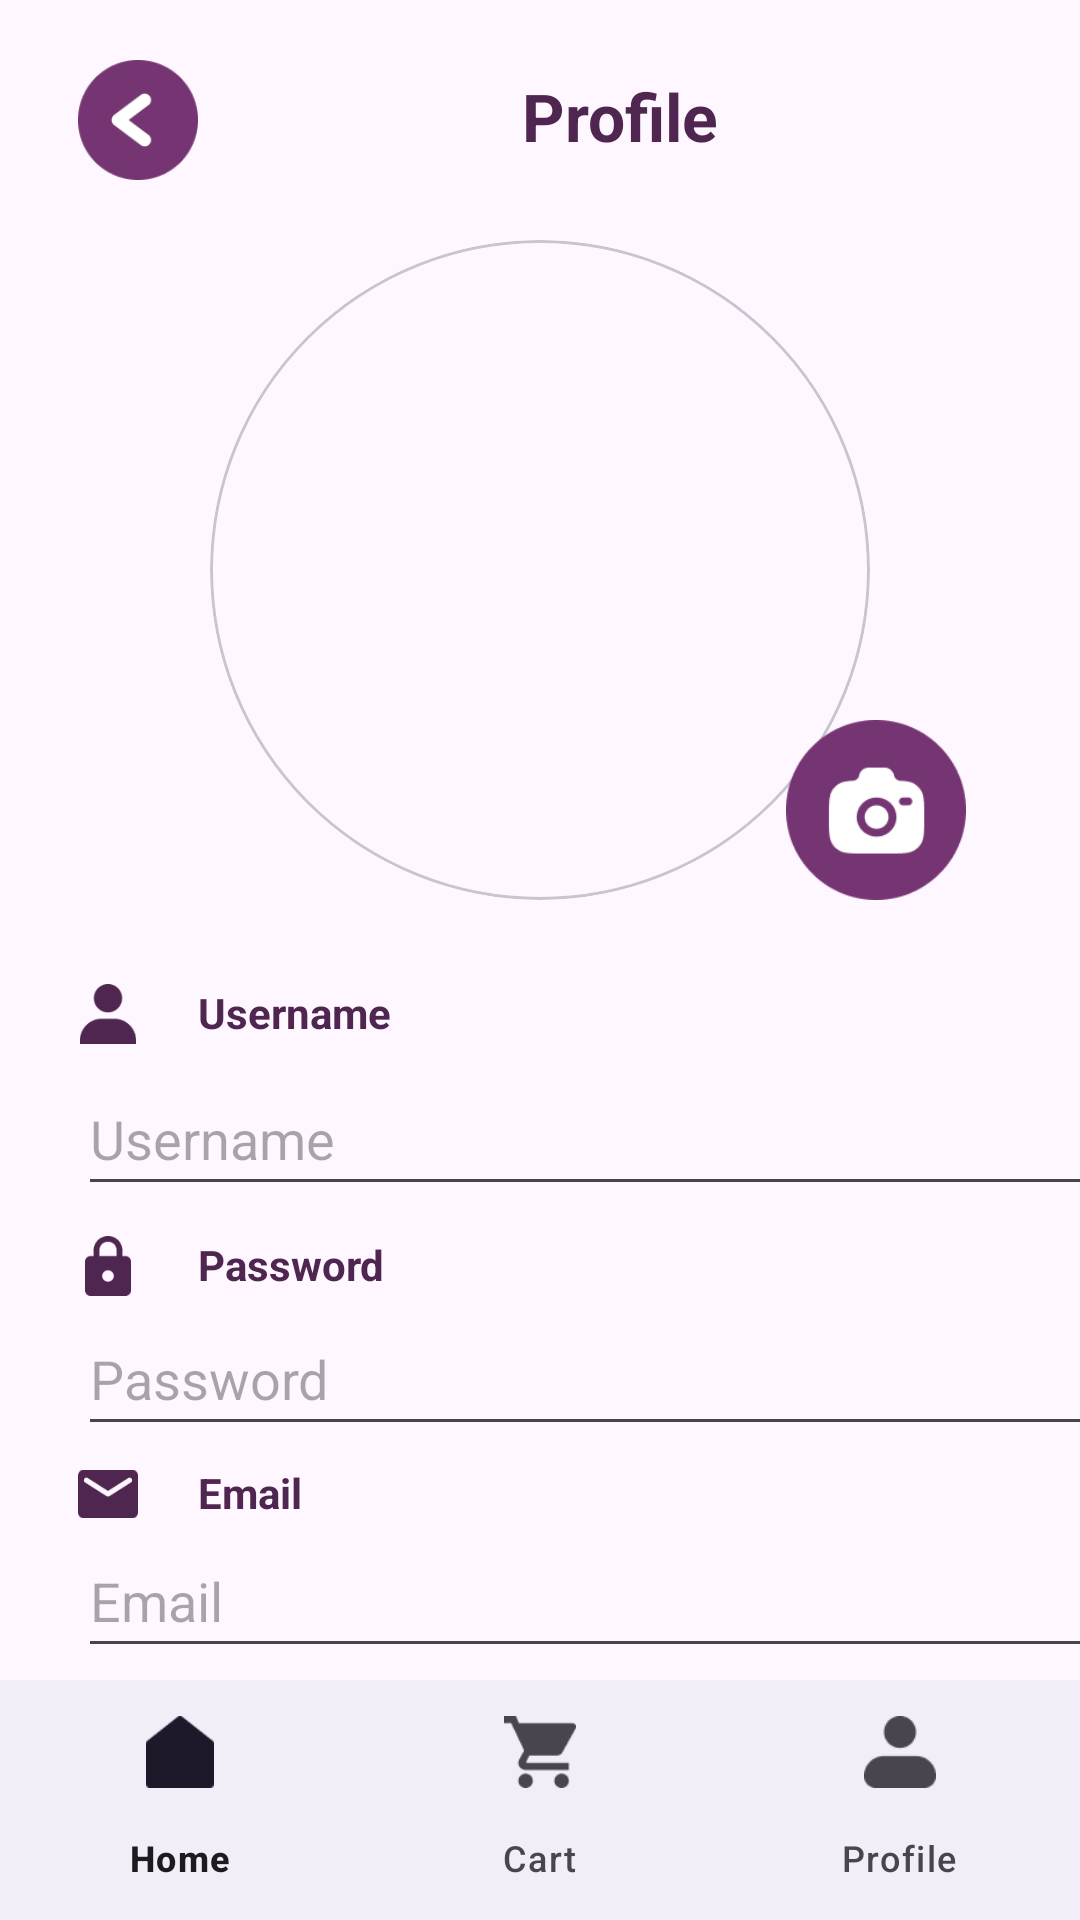

Produce the Android XML layout that renders to this screen, including the resource entries it uses.
<!-- AndroidManifest.xml: application theme Theme.BitasteApp -->
<!-- res/layout/fragment_profile.xml -->
<?xml version="1.0" encoding="utf-8"?>
<androidx.constraintlayout.widget.ConstraintLayout xmlns:android="http://schemas.android.com/apk/res/android"
    xmlns:app="http://schemas.android.com/apk/res-auto"
    xmlns:tools="http://schemas.android.com/tools"
    android:layout_width="match_parent"
    android:layout_height="match_parent"
    tools:context=".presentation.profile.FragmentProfile">

    <com.google.android.material.imageview.ShapeableImageView
        android:id="@+id/iv_back_profile"
        android:layout_width="40dp"
        android:layout_height="40dp"
        android:layout_marginStart="26dp"
        android:layout_marginTop="20dp"
        android:src="@drawable/ic_back_purple"
        app:layout_constraintStart_toStartOf="parent"
        app:layout_constraintTop_toTopOf="parent"
        tools:ignore="TouchTargetSizeCheck" />

    <com.google.android.material.textview.MaterialTextView
        android:id="@+id/tv_profile"
        android:layout_width="wrap_content"
        android:layout_height="wrap_content"
        android:layout_marginStart="148dp"
        android:layout_marginTop="24dp"
        android:text="Profile"
        android:textColor="@color/ungu_tua"
        android:textSize="22dp"
        android:textStyle="bold"
        app:layout_constraintStart_toStartOf="@+id/iv_back_profile"
        app:layout_constraintTop_toTopOf="parent" />


    <com.google.android.material.card.MaterialCardView
        android:layout_width="220dp"
        android:layout_height="0dp"
        android:layout_marginTop="80dp"
        app:cardCornerRadius="180dp"
        app:layout_constraintDimensionRatio="1:1"
        app:layout_constraintEnd_toEndOf="parent"
        app:layout_constraintHeight_percent="0.4"
        app:layout_constraintStart_toStartOf="parent"
        app:layout_constraintTop_toTopOf="parent">

        <com.google.android.material.imageview.ShapeableImageView
            android:id="@+id/iv_profile_img"
            android:layout_width="match_parent"
            android:layout_height="match_parent"
            android:scaleType="centerCrop"
            tools:src="@tools:sample/avatars" />

    </com.google.android.material.card.MaterialCardView>

    <com.google.android.material.imageview.ShapeableImageView
        android:id="@+id/iv_camera"
        android:layout_width="60dp"
        android:layout_height="60dp"
        android:layout_marginStart="262dp"
        android:layout_marginTop="240dp"
        android:src="@drawable/btn_camera"
        app:layout_constraintStart_toStartOf="parent"
        app:layout_constraintTop_toTopOf="parent" />

    <com.google.android.material.imageview.ShapeableImageView
        android:id="@+id/iv_username"
        android:layout_width="20dp"
        android:layout_height="20dp"
        android:layout_marginStart="26dp"
        android:layout_marginTop="328dp"
        android:src="@drawable/ic_username"
        app:layout_constraintStart_toStartOf="parent"
        app:layout_constraintTop_toTopOf="parent" />

    <com.google.android.material.textview.MaterialTextView
        android:id="@+id/tv_username"
        android:layout_width="wrap_content"
        android:layout_height="wrap_content"
        android:layout_marginStart="40dp"
        android:layout_marginTop="328dp"
        android:text="Username"
        android:textColor="@color/ungu_tua"
        android:textStyle="bold"
        app:layout_constraintStart_toStartOf="@id/iv_username"
        app:layout_constraintTop_toTopOf="parent" />

    <EditText
        android:id="@+id/usernameEditText"
        android:layout_width="358dp"
        android:layout_height="wrap_content"
        android:layout_marginStart="26dp"
        android:layout_marginTop="354dp"
        android:hint="Username"
        android:minHeight="48dp"
        app:layout_constraintStart_toStartOf="parent"
        app:layout_constraintTop_toTopOf="parent"
        tools:layout_editor_absoluteX="16dp" />

    <com.google.android.material.imageview.ShapeableImageView
        android:id="@+id/iv_password"
        android:layout_width="20dp"
        android:layout_height="20dp"
        android:layout_marginStart="26dp"
        android:layout_marginTop="412dp"
        android:src="@drawable/ic_password"
        app:layout_constraintStart_toStartOf="parent"
        app:layout_constraintTop_toTopOf="parent" />

    <com.google.android.material.textview.MaterialTextView
        android:id="@+id/tv_password"
        android:layout_width="wrap_content"
        android:layout_height="wrap_content"
        android:layout_marginStart="40dp"
        android:layout_marginTop="412dp"
        android:text="Password"
        android:textColor="@color/ungu_tua"
        android:textStyle="bold"
        app:layout_constraintStart_toStartOf="@id/iv_password"
        app:layout_constraintTop_toTopOf="parent" />

    <EditText
        android:id="@+id/passwordEditText"
        android:layout_width="358dp"
        android:layout_height="wrap_content"
        android:layout_marginStart="26dp"
        android:layout_marginTop="434dp"
        android:hint="Password"
        android:minHeight="48dp"
        app:layout_constraintStart_toStartOf="parent"
        app:layout_constraintTop_toTopOf="parent"
        tools:layout_editor_absoluteX="16dp" />

    <com.google.android.material.imageview.ShapeableImageView
        android:id="@+id/iv_email"
        android:layout_width="20dp"
        android:layout_height="20dp"
        android:layout_marginStart="26dp"
        android:layout_marginTop="488dp"
        android:src="@drawable/ic_email"
        app:layout_constraintStart_toStartOf="parent"
        app:layout_constraintTop_toTopOf="parent" />

    <com.google.android.material.textview.MaterialTextView
        android:id="@+id/tv_email"
        android:layout_width="wrap_content"
        android:layout_height="wrap_content"
        android:layout_marginStart="40dp"
        android:layout_marginTop="488dp"
        android:text="Email"
        android:textColor="@color/ungu_tua"
        android:textStyle="bold"
        app:layout_constraintStart_toStartOf="@id/iv_email"
        app:layout_constraintTop_toTopOf="parent" />

    <EditText
        android:id="@+id/emailEditText"
        android:layout_width="358dp"
        android:layout_height="wrap_content"
        android:layout_marginStart="26dp"
        android:layout_marginTop="508dp"
        android:hint="Email"
        android:minHeight="48dp"
        app:layout_constraintStart_toStartOf="parent"
        app:layout_constraintTop_toTopOf="parent"
        tools:layout_editor_absoluteX="16dp" />

    <com.google.android.material.imageview.ShapeableImageView
        android:id="@+id/iv_phone"
        android:layout_width="20dp"
        android:layout_height="20dp"
        android:layout_marginStart="26dp"
        android:layout_marginTop="560dp"
        android:src="@drawable/ic_phone"
        app:layout_constraintStart_toStartOf="parent"
        app:layout_constraintTop_toTopOf="parent" />

    <com.google.android.material.textview.MaterialTextView
        android:id="@+id/tv_phone"
        android:layout_width="wrap_content"
        android:layout_height="wrap_content"
        android:layout_marginStart="40dp"
        android:layout_marginTop="560dp"
        android:text="Phone Number"
        android:textColor="@color/ungu_tua"
        android:textStyle="bold"
        app:layout_constraintStart_toStartOf="@id/iv_phone"
        app:layout_constraintTop_toTopOf="parent" />

    <EditText
        android:id="@+id/phoneEditText"
        android:layout_width="358dp"
        android:layout_height="wrap_content"
        android:layout_marginStart="26dp"
        android:layout_marginTop="580dp"
        android:hint="Phone Number"
        android:minHeight="48dp"
        app:layout_constraintStart_toStartOf="parent"
        app:layout_constraintTop_toTopOf="parent"
        tools:layout_editor_absoluteX="16dp" />

    <com.google.android.material.button.MaterialButton
        android:id="@+id/btn_save_profile"
        android:layout_width="100dp"
        android:layout_height="wrap_content"
        android:layout_marginTop="10dp"
        android:layout_marginEnd="260dp"
        android:backgroundTint="@color/ungu_muda"
        android:text="Save"
        app:layout_constraintEnd_toEndOf="parent"
        app:layout_constraintStart_toStartOf="parent"
        app:layout_constraintTop_toBottomOf="@id/phoneEditText" />


    <com.google.android.material.bottomnavigation.BottomNavigationView
        android:id="@+id/bottomNavigationView"
        android:layout_width="0dp"
        android:layout_height="wrap_content"
        app:layout_constraintBottom_toBottomOf="parent"
        app:layout_constraintEnd_toEndOf="parent"
        app:layout_constraintStart_toStartOf="parent"
        app:menu="@menu/bottom_nav">

    </com.google.android.material.bottomnavigation.BottomNavigationView>

</androidx.constraintlayout.widget.ConstraintLayout>
<!-- resources referenced by this layout -->
<resources>
  <color name="ungu_muda">#753573</color>
  <color name="ungu_tua">#4F264F</color>
  <!-- drawable btn_camera: png bitmap (drawable, 4515 bytes) -->
  <!-- drawable ic_back_purple: png bitmap (drawable, 2774 bytes) -->
  <!-- drawable ic_email: png bitmap (drawable, 1030 bytes) -->
  <!-- drawable ic_password: png bitmap (drawable, 1137 bytes) -->
  <!-- drawable ic_phone: png bitmap (drawable, 1266 bytes) -->
  <!-- drawable ic_username: png bitmap (drawable, 1067 bytes) -->
  <style name="Theme.BitasteApp" parent="Base.Theme.BitasteApp" />
  <style name="Base.Theme.BitasteApp" parent="Theme.Material3.DayNight.NoActionBar">
          
          
          <item name="colorPrimary">@color/ungu_muda</item>
      </style>
</resources>
